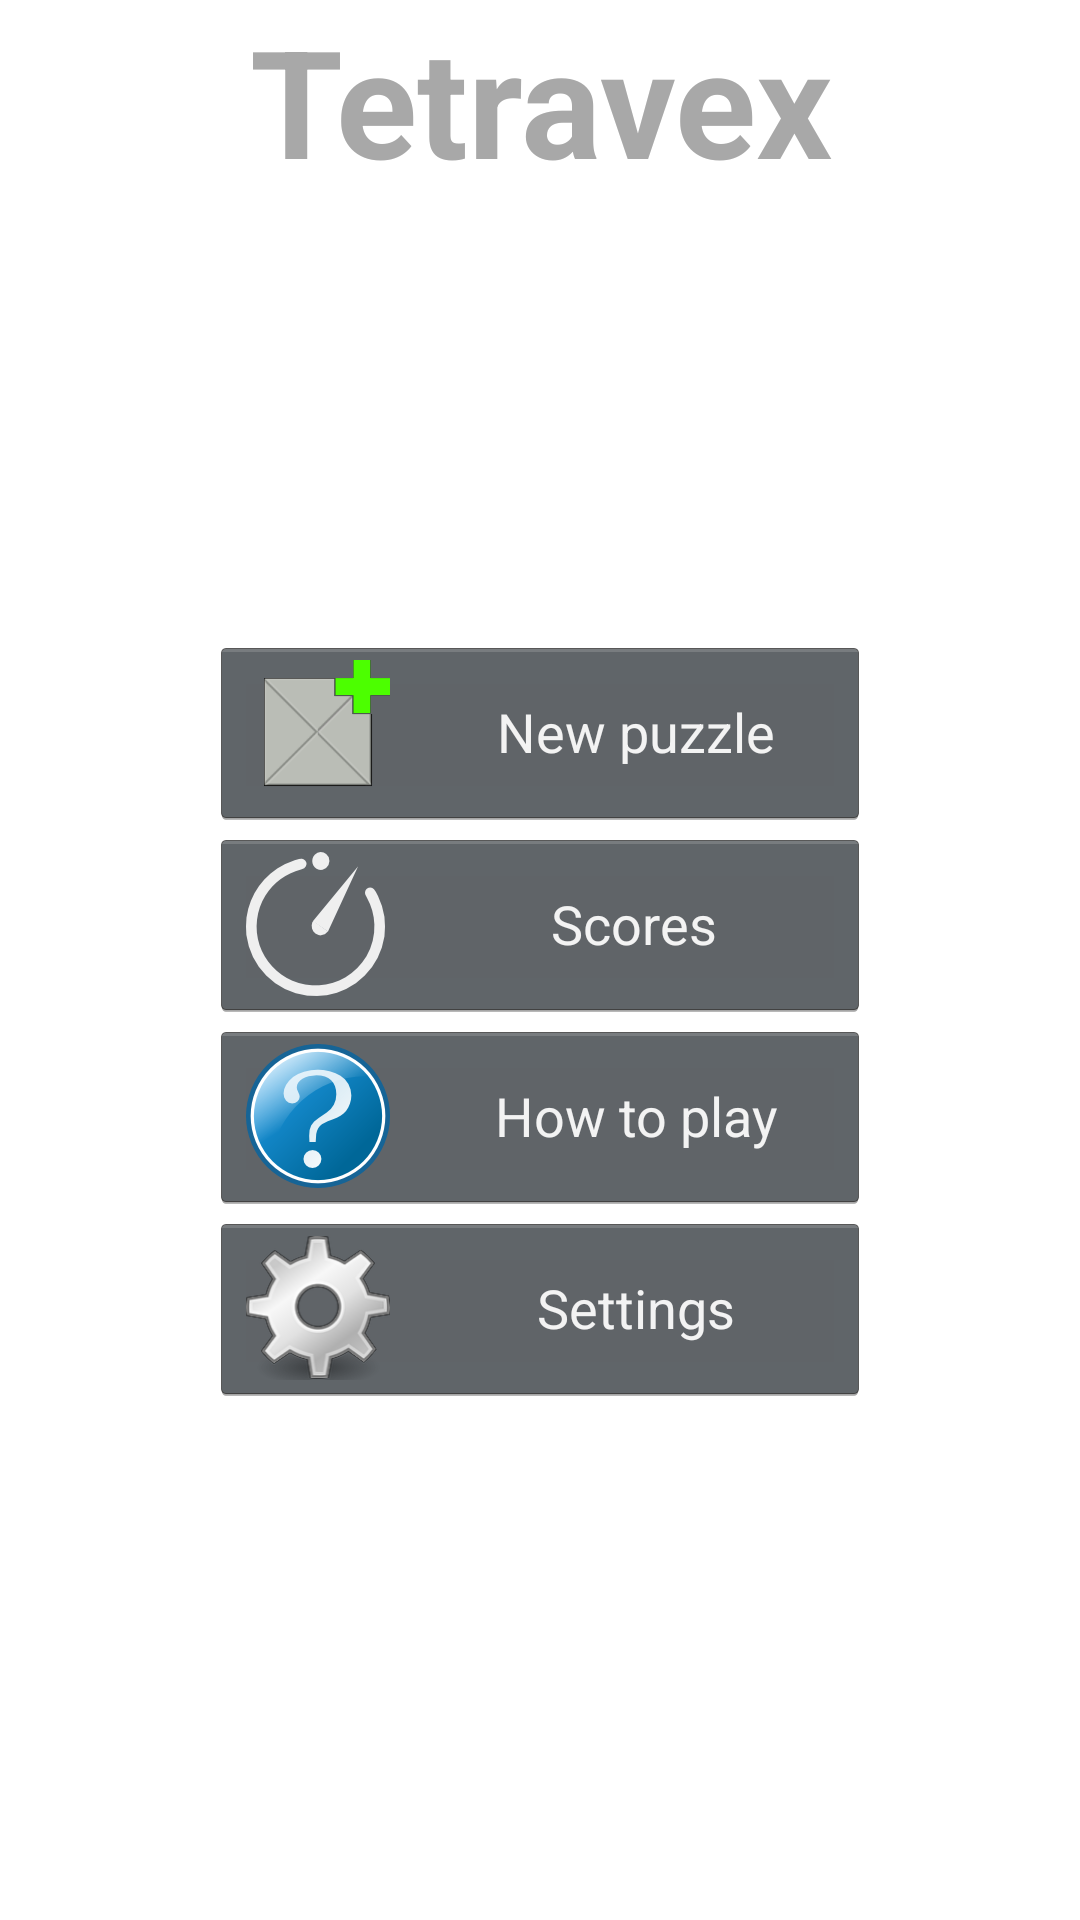

This screen was rendered from an Android layout file. Write that file and the resources it references.
<!-- AndroidManifest.xml: activity theme FullscreenTheme -->
<!-- res/layout/activity_dashboard.xml -->
<?xml version="1.0" encoding="UTF-8"?>
<FrameLayout xmlns:android="http://schemas.android.com/apk/res/android"
    xmlns:tools="http://schemas.android.com/tools"
    android:layout_width="match_parent"
    android:layout_height="match_parent"
    android:background="@drawable/dashboard_gradient_bg"
    tools:context="com.github.tetravex_android.activity.DashboardActivity">

    <TextView
        android:id="@+id/title_text"
        android:layout_width="match_parent"
        android:layout_height="wrap_content"
        android:gravity="center|top"
        android:keepScreenOn="true"
        android:text="@string/dashboard_title"
        android:textColor="@color/title_text"
        android:textSize="50sp"
        android:textStyle="bold" />

    <LinearLayout
        android:id="@+id/dashboard_buttons"
        android:layout_width="match_parent"
        android:layout_height="fill_parent"
        android:layout_marginLeft="70dp"
        android:layout_marginRight="70dp"
        android:layout_gravity="center"
        android:gravity="center|center_vertical"
        android:orientation="vertical"
        android:paddingTop="40dp">

        <Button
            android:id="@+id/new_game_button"
            android:layout_width="match_parent"
            android:layout_height="wrap_content"
            android:drawableLeft="@drawable/ic_new_game"
            android:drawablePadding="16dp"
            android:onClick="newGameButtonClicked"
            android:text="@string/new_game_btn_text" />

        <Button
            android:id="@+id/scores_button"
            android:layout_width="match_parent"
            android:layout_height="wrap_content"
            android:drawableLeft="@drawable/ic_best_times"
            android:drawablePadding="16dp"
            android:onClick="scoresButtonClicked"
            android:text="@string/scores_btn_text" />

        <Button
            android:id="@+id/help_button"
            android:layout_width="match_parent"
            android:layout_height="wrap_content"
            android:drawableLeft="@drawable/ic_help"
            android:drawablePadding="16dp"
            android:onClick="howToButtonClicked"
            android:text="@string/howto_btn_text" />

        <Button
            android:id="@+id/settings_button"
            android:layout_width="match_parent"
            android:layout_height="wrap_content"
            android:drawableLeft="@drawable/ic_settings"
            android:drawablePadding="16dp"
            android:onClick="settingsButtonClicked"
            android:text="@string/settings_btn_text" />
    </LinearLayout>

</FrameLayout>
<!-- resources referenced by this layout -->
<resources>
  <color name="title_text">@color/gray_gradient_start</color>
  <!-- drawable ic_best_times: png bitmap (drawable-xxhdpi, 3240 bytes) -->
  <!-- drawable ic_help: png bitmap (drawable-xxhdpi, 13208 bytes) -->
  <!-- drawable ic_new_game: png bitmap (drawable-xxhdpi, 2279 bytes) -->
  <!-- drawable ic_settings: png bitmap (drawable-xxhdpi, 11420 bytes) -->
  <string name="dashboard_title">Tetravex</string>
  <string name="howto_btn_text">How to play</string>
  <string name="new_game_btn_text">New puzzle</string>
  <string name="scores_btn_text">Scores</string>
  <string name="settings_btn_text">Settings</string>
  <style name="FullscreenTheme" parent="android:Theme.NoTitleBar">
          <item name="android:windowContentOverlay">@null</item>
          <item name="android:windowBackground">@null</item>
          <item name="metaButtonBarStyle">@style/ButtonBar</item>
          <item name="metaButtonBarButtonStyle">@style/ButtonBarButton</item>
      </style>
  <color name="gray_gradient_start">#A8A8A8</color>
  <style name="ButtonBar">
          <item name="android:paddingLeft">20dp</item>
          <item name="android:paddingTop">5dp</item>
          <item name="android:paddingRight">20dp</item>
          <item name="android:paddingBottom">0dp</item>
          <item name="android:background">@android:drawable/bottom_bar</item>
      </style>
  <style name="ButtonBarButton" />
</resources>
